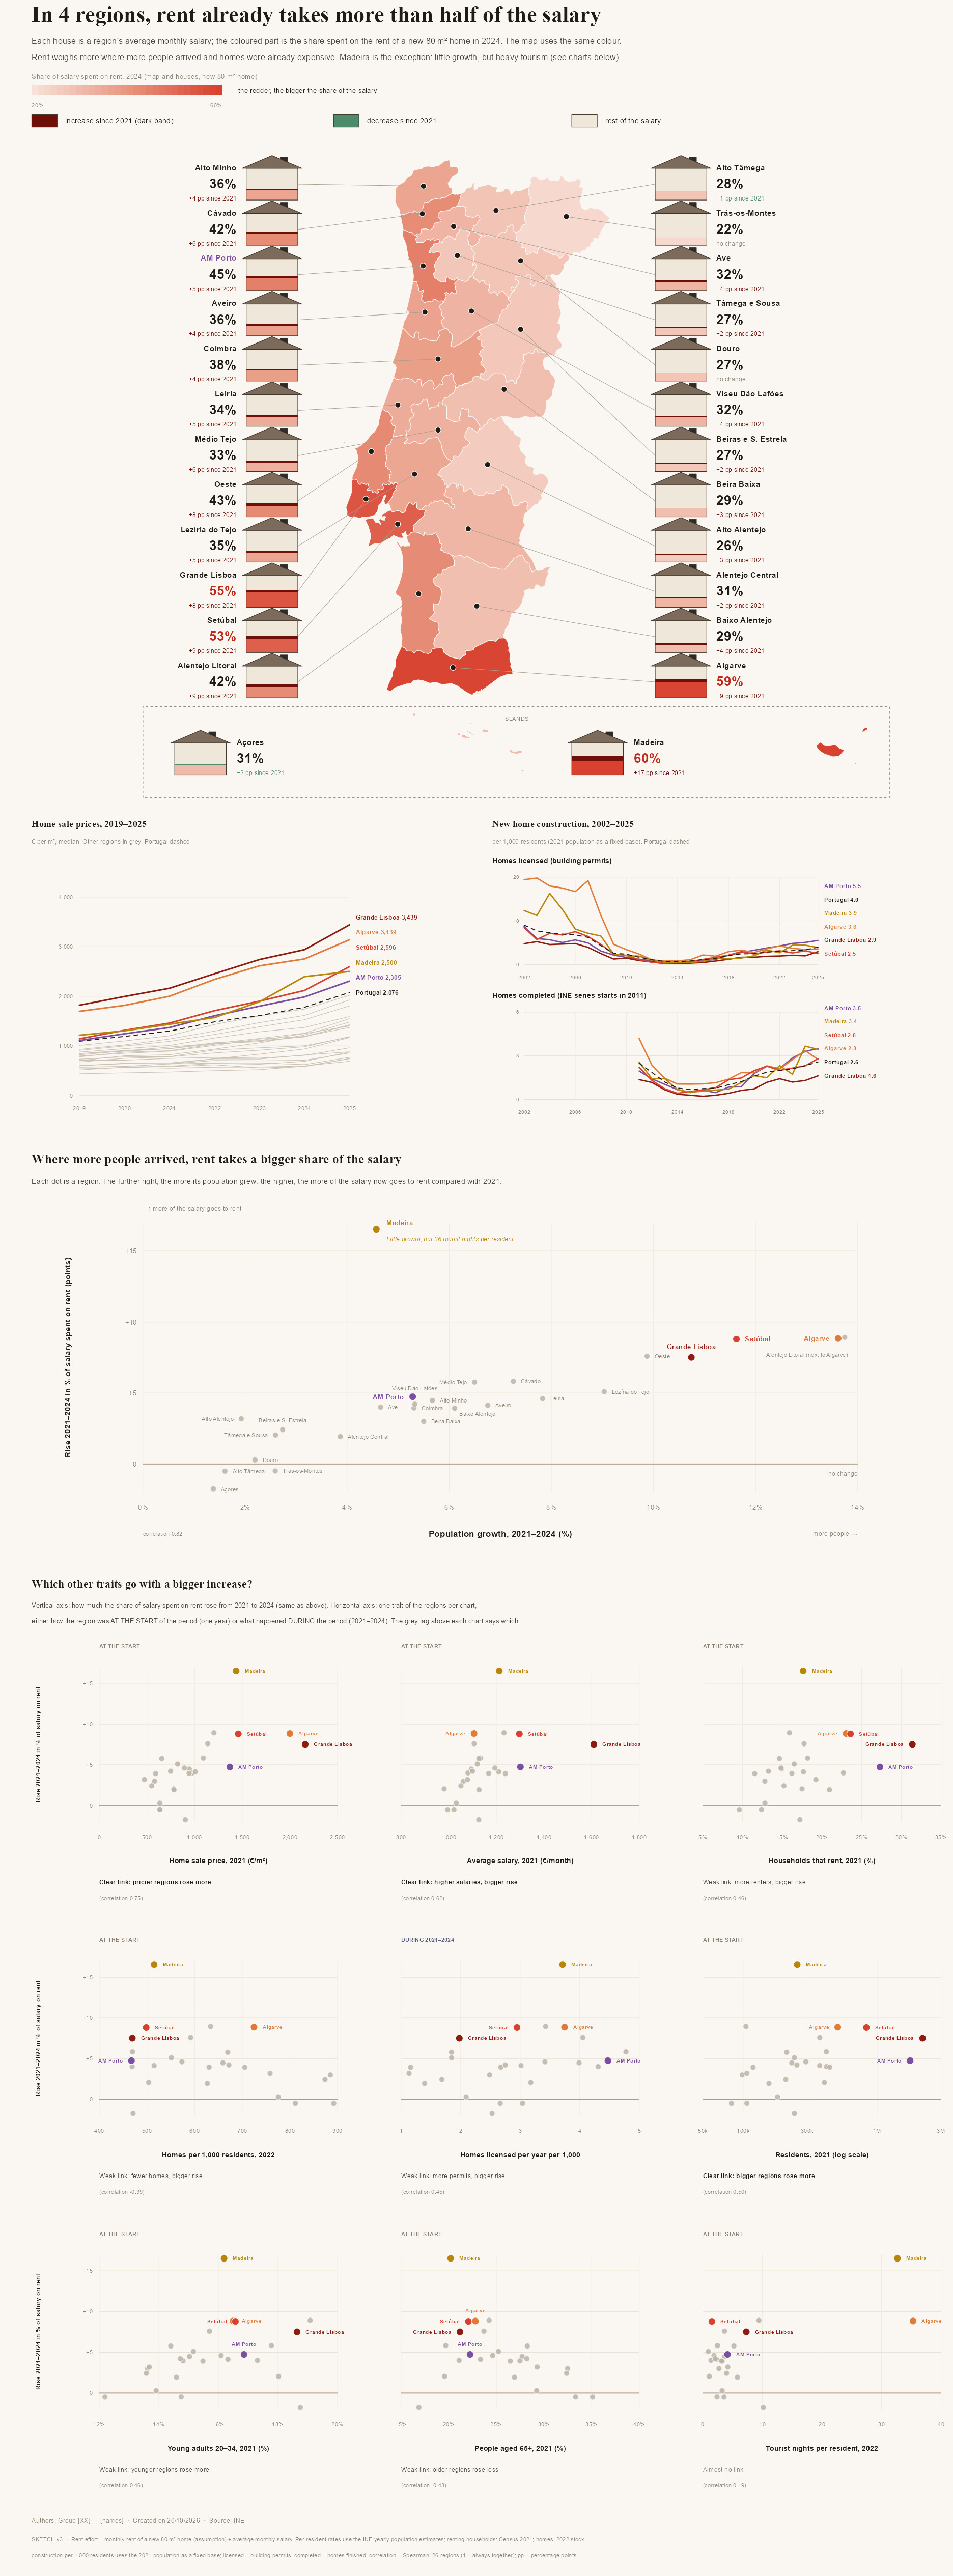

This figure's R source:
# Sketch v3 (all text in English).
# Map and houses = share of salary spent on rent, time series (sale price; homes licensed and completed),
# a scatter of population growth vs the increase of the share, and small scatters for other traits.
# A second image, sketch_v3_detail.png, holds the detailed dot panel (appendix for the report).
# Run from the project folder: Rscript sketch_v3.R
suppressMessages({library(tidyverse); library(sf); library(giscoR)})

house_m2 <- 80          # reference home size (assumption)
sf_use_s2(FALSE)
W <- 120; H <- 240      # canvas size in "units" (x: 0-120, y: 0-240)

# ---------------------------------------------------------------- data
d  <- read_csv("data/datos_unidos.csv", na = "NA", show_col_types = FALSE)
ph <- read_csv("data/precios_historicos.csv", na = "NA", show_col_types = FALSE)
ch <- read_csv("data/construccion_historica.csv", na = "NA", show_col_types = FALSE)

short_names <- c(
  "PT" = "Portugal",
  "111" = "Alto Minho", "112" = "Cávado", "119" = "Ave", "11A" = "AM Porto",
  "11B" = "Alto Tâmega", "11C" = "Tâmega e Sousa", "11D" = "Douro", "11E" = "Trás-os-Montes",
  "150" = "Algarve", "191" = "Aveiro", "192" = "Coimbra", "193" = "Leiria",
  "194" = "Viseu Dão Lafões", "195" = "Beira Baixa", "196" = "Beiras e S. Estrela",
  "1A0" = "Grande Lisboa", "1B0" = "Setúbal", "1C1" = "Alentejo Litoral",
  "1C2" = "Baixo Alentejo", "1C3" = "Alto Alentejo", "1C4" = "Alentejo Central",
  "1D1" = "Oeste", "1D2" = "Médio Tejo", "1D3" = "Lezíria do Tejo",
  "20" = "Açores", "30" = "Madeira")

reg <- d |>
  group_by(nuts_code) |>
  summarise(
    e21        = rent_m2[year == 2021] * house_m2 / wage_monthly[year == 2021] * 100,
    e24        = rent_m2[year == 2024] * house_m2 / wage_monthly[year == 2024] * 100,
    price      = sale_price_m2[year == 2024],
    price21    = sale_price_m2[year == 2021],                     # start of the period
    tourism22  = tourist_nights[year == 2022] / population[year == 2022],   # first year with tourism data
    wage21     = wage_monthly[year == 2021],
    kids21     = share_0_14[year == 2021],
    young21    = share_20_34[year == 2021],
    old21      = share_65_79[year == 2021] + share_80plus[year == 2021],
    size21     = population[year == 2021] / 1000,
    lic_k      = mean(homes_licensed) / population[year == 2021] * 1000,   # permits per year, 2021-2024
    pop21      = population[year == 2021],
    pop22      = population[year == 2022],
    pop24      = population[year == 2024],
    pop_g      = (pop24 / pop21 - 1) * 100,
    mig_k      = sum(net_migration[year >= 2022]) / pop21 * 1000,
    young24    = share_20_34[year == 2024],
    young_chg  = share_20_34[year == 2024] - share_20_34[year == 2021],
    old24      = share_65_79[year == 2024] + share_80plus[year == 2024],
    dw_k       = first(dwellings_2022) / pop22 * 1000,
    rent_share = first(rented_households_2021) / first(households_2021) * 100,
    size       = pop24 / 1000,
    tourism    = tourist_nights[year == 2024] / pop24,
    rent_g     = (rent_m2[year == 2024] / rent_m2[year == 2021] - 1) * 100,
    wage_g     = (wage_monthly[year == 2024] / wage_monthly[year == 2021] - 1) * 100,
    .groups = "drop") |>
  mutate(name = short_names[nuts_code], delta = e24 - e21, critical = e24 > 50,
         group = case_when(critical ~ "critical", nuts_code == "11A" ~ "porto", TRUE ~ "other"))

# numbers written the English way: decimal point, comma between thousands
fmt <- function(x, digits = 0) formatC(round(x, digits), format = "f", digits = digits, big.mark = ",", decimal.mark = ".")

# ---------------------------------------------------------------- colours
paper <- "#FAF7F2"; ink <- "#1F1B16"; grey <- "#8A7F72"; red <- "#C1281A"; purple <- "#7A4FA3"
cream <- "#EFE7DA"; brown <- "#7C6A5A"; c_up <- "#6E1008"; c_down <- "#4C8C6B"
c_lic <- "#55627A"; c_comp <- "#D19A2B"; dot_grey <- "#B9AFA2"; line_grey <- "#CBC2B5"

# houses: the redder, the larger the share of the salary spent on rent (20% -> 60%)
red_ramp <- colorRamp(c("#F8E1D8", "#E9967F", "#D8412F"))
red_pal  <- function(e) { m <- red_ramp(pmin(pmax((e - 20) / 40, 0), 1)); rgb(m[, 1], m[, 2], m[, 3], maxColorValue = 255) }

# one fixed colour per highlighted region, used the same way in every chart below the map
reg_col <- c("PT" = ink, "1A0" = "#8E1B10", "1B0" = "#D8412F", "150" = "#E07B39", "30" = "#B8860B", "11A" = purple)

# ---------------------------------------------------------------- geometry
geo <- gisco_get_nuts(year = 2024, epsg = 4326, resolution = "03", country = "PT",
                      nuts_level = "3", cache_dir = file.path(Sys.getenv("TEMP"), "gisco")) |>
  mutate(nuts_code = recode(sub("^PT", "", NUTS_ID), "200" = "20", "300" = "30")) |>
  select(nuts_code)

# affine placement of a lon/lat geometry on the canvas (equirectangular)
place <- function(g, xc, y0, height = NULL, width = NULL) {
  bb <- st_bbox(g); latc <- mean(bb[c("ymin", "ymax")]); k <- cos(latc * pi / 180)
  dx <- (bb["xmax"] - bb["xmin"]) * k; dy <- bb["ymax"] - bb["ymin"]
  s <- if (!is.null(height)) height / dy else width / dx
  lonc <- mean(bb[c("xmin", "xmax")])
  out <- (st_geometry(g) - c(lonc, bb["ymin"])) * diag(c(k * s, s)) + c(xc, y0)
  list(geom = st_set_crs(out, NA), s = s, k = k, lonc = lonc, ymin = bb["ymin"], xc = xc, y0 = y0)
}

main <- geo |> filter(!nuts_code %in% c("20", "30"))
pm <- place(main, xc = 60, y0 = 152.4, height = 67.6)
main_c <- st_geometry(main)
cent <- st_coordinates(st_point_on_surface(main_c))
anchor <- st_coordinates(st_set_crs((st_point_on_surface(main_c) - c(pm$lonc, pm$ymin)) *
                                      diag(c(pm$k * pm$s, pm$s)) + c(pm$xc, pm$y0), NA))
main <- main |> mutate(lon = cent[, 1], lat = cent[, 2], ax = anchor[, 1], ay = anchor[, 2])
st_geometry(main) <- pm$geom

# ---------------------------------------------------------------- canvas helpers
reset_canvas <- function() {
  rects <<- list(); frames <<- list(); polys <<- list(); txts <<- list(); segs <<- list(); dots <<- list(); paths <<- list()
}
reset_canvas()
R <- function(xmin, xmax, ymin, ymax, fill) rects[[length(rects) + 1]] <<- tibble(xmin, xmax, ymin, ymax, fill)
FR <- function(xmin, xmax, ymin, ymax) frames[[length(frames) + 1]] <<- tibble(xmin, xmax, ymin, ymax)
PG <- function(x, y, fill) polys[[length(polys) + 1]] <<- tibble(x, y, fill, id = length(polys) + 1)
TX <- function(x, y, label, size = 3, colour = ink, face = "plain", hjust = 0, family = "sans", angle = 0)
  txts[[length(txts) + 1]] <<- tibble(x, y, label = as.character(label), size, colour, face, hjust, family, angle)
SG <- function(x, y, xend, yend, colour = "#A99D8F", lw = 0.25) segs[[length(segs) + 1]] <<- tibble(x, y, xend, yend, colour, lw)
DT <- function(x, y, fill, size, alpha = 1) dots[[length(dots) + 1]] <<- tibble(x, y, fill, size, alpha)
LN <- function(x, y, colour, lw = 0.4, lty = "solid") paths[[length(paths) + 1]] <<- tibble(x, y, colour, lw, lty, id = length(paths) + 1)

house <- function(xl, yc, e21, e24, w = 6.5, h = 4.0) {
  yb <- yc - 2.2; yt <- yb + h
  R(xl, xl + w, yb, yt, cream)
  lo <- min(e21, e24); hi <- max(e21, e24)
  R(xl, xl + w, yb, yb + h * lo / 100, red_pal(e24))                       # redder = larger share
  if (hi - lo >= 0.5) R(xl, xl + w, yb + h * lo / 100, yb + h * hi / 100, if (e24 >= e21) c_up else c_down)
  FR(xl, xl + w, yb, yt)
  PG(c(xl + w * .66, xl + w * .66 + .9, xl + w * .66 + .9, xl + w * .66), c(yt + .6, yt + .6, yt + 1.4, yt + 1.4), "#2E2A26")
  PG(c(xl - .5, xl + w + .5, xl + w / 2), c(yt, yt, yt + 1.6), brown)
}

card <- function(r, yc, side, xh, xt) {
  # side "L": text right-aligned before the house; "R": text after the house
  house(xh, yc, r$e21, r$e24)
  hj <- if (side == "L") 1 else 0
  dd <- round(r$e24 - r$e21)
  dl <- if (dd == 0) "no change" else sprintf("%s%d pp since 2021", if (dd > 0) "+" else "−", abs(dd))
  dc <- if (dd > 0) c_up else if (dd < 0) c_down else grey
  TX(xt, yc + 1.9, r$name, 3.1, if (r$nuts_code == "11A") purple else ink, "bold", hj)
  TX(xt, yc - 0.1, sprintf("%d%%", round(r$e24)), 5.2, if (r$critical) red else ink, "bold", hj)
  TX(xt, yc - 1.95, dl, 2.4, dc, "plain", hj)
}

# ---------------------------------------------------------------- mainland cards
main_df <- main |> st_drop_geometry() |> left_join(reg, by = "nuts_code")
main_df <- main_df |> mutate(side = if_else(rank(lon) <= 12, "L", "R")) |>
  group_by(side) |> arrange(desc(lat), .by_group = TRUE) |> mutate(row = row_number() - 1) |> ungroup() |>
  mutate(yc = 217 - 5.7 * row)

for (i in seq_len(nrow(main_df))) {
  r <- main_df[i, ]
  if (r$side == "L") {
    card(r, r$yc, "L", xh = 31, xt = 29.8)
    SG(37.5, r$yc - .2, r$ax, r$ay)
  } else {
    card(r, r$yc, "R", xh = 82.5, xt = 90.2)
    SG(82.5, r$yc - .2, r$ax, r$ay)
  }
  DT(r$ax, r$ay, ink, 2.6)
}

# ---------------------------------------------------------------- islands
isl <- geo |> filter(nuts_code %in% c("20", "30"))
isl_y <- 144.6
ma_main <- isl |> filter(nuts_code == "30") |>
  st_crop(xmin = -17.5, xmax = -16.0, ymin = 32.5, ymax = 33.2)   # drop the far-away Selvagens islands
az <- place(isl |> filter(nuts_code == "20"), xc = 59, y0 = isl_y - 1.8, width = 14)
ma <- place(ma_main, xc = 106, y0 = isl_y - 1, width = 6.5)
isl_geoms <- bind_rows(
  st_sf(nuts_code = "20", geometry = az$geom),
  st_sf(nuts_code = "30", geometry = ma$geom))

card(reg |> filter(nuts_code == "20"), isl_y, "R", xh = 22, xt = 29.8)
card(reg |> filter(nuts_code == "30"), isl_y, "R", xh = 72, xt = 79.8)
FRAME <- tibble(xmin = 18, xmax = 112, ymin = 139.5, ymax = 151)
TX(65, 149.5, "ISLANDS", 2.3, grey, "plain", 0.5)

# ---------------------------------------------------------------- header / legends
TX(4, 238.2, "In 4 regions, rent already takes more than half of the salary", 8.6, ink, "bold", 0, "serif")
TX(4, 234.9, "Each house is a region's average monthly salary; the coloured part is the share spent on the rent of a new 80 m² home in 2024. The map uses the same colour.", 3.2, "#4A433B")
TX(4, 232.8, "Rent weighs more where more people arrived and homes were already expensive. Madeira is the exception: little growth, but heavy tourism (see charts below).", 3.2, "#4A433B")

TX(4, 230.4, "Share of salary spent on rent, 2024 (map and houses, new 80 m² home)", 2.7, grey)
for (i in 0:29) R(4 + i * 0.8, 4 + (i + 1) * 0.8, 228.0, 229.3, red_pal(20 + i * 40 / 29))
TX(4, 226.7, "20%", 2.3, grey); TX(28, 226.7, "60%", 2.3, grey, "plain", 1)
TX(30, 228.65, "the redder, the bigger the share of the salary", 2.7, ink)
lg <- list(c(4, c_up, "increase since 2021 (dark band)"), c(42, c_down, "decrease since 2021"), c(72, cream, "rest of the salary"))
for (l in lg) {
  x <- as.numeric(l[1])
  R(x, x + 3.2, 224.0, 225.6, l[2]); FR(x, x + 3.2, 224.0, 225.6)
  TX(x + 4.2, 224.8, l[3], 2.9, ink)
}

# ---------------------------------------------------------------- time series 1: sale price 2019-2025
px0 <- 10; px1 <- 44; py0 <- 102; py1 <- 127
p_top <- ceiling(max(ph$sale_price_m2, na.rm = TRUE) / 1000) * 1000
xp <- function(y) px0 + (px1 - px0) * (y - 2019) / 6
yp <- function(v) py0 + (py1 - py0) * v / p_top
TX(4, 136.2, "Home sale prices, 2019–2025", 3.6, ink, "bold", 0, "serif")
TX(4, 134.0, "€ per m², median. Other regions in grey, Portugal dashed", 2.4, grey)
for (t in seq(0, p_top, 1000)) { SG(px0, yp(t), px1, yp(t), "#E8E0D4", 0.3); TX(px0 - 0.8, yp(t), fmt(t), 2.2, grey, "plain", 1) }
for (y in 2019:2025) TX(xp(y), py0 - 1.6, y, 2.2, grey, "plain", 0.5)
crit_codes <- reg$nuts_code[reg$critical]
for (cd in setdiff(unique(ph$nuts_code), c(crit_codes, "PT", "11A"))) { s <- ph |> filter(nuts_code == cd); LN(xp(s$year), yp(s$sale_price_m2), line_grey, 0.3) }
s <- ph |> filter(nuts_code == "PT"); LN(xp(s$year), yp(s$sale_price_m2), ink, 0.5, "dashed")
for (cd in c("11A", crit_codes)) { s <- ph |> filter(nuts_code == cd); LN(xp(s$year), yp(s$sale_price_m2), reg_col[[cd]], 0.8) }
# end labels pushed apart so they do not overlap (kept inside lo..hi)
spread <- function(y, gap, lo = -Inf, hi = Inf) {
  o <- order(y); ys <- y[o]; n <- length(ys)
  for (i in seq_len(n)[-1]) ys[i] <- max(ys[i], ys[i - 1] + gap)
  if (ys[n] > hi) { ys[n] <- hi; for (i in rev(seq_len(n - 1))) ys[i] <- min(ys[i], ys[i + 1] - gap) }
  y[o] <- pmax(ys, lo); y
}
ends <- ph |> filter(year == 2025, nuts_code %in% c(crit_codes, "PT", "11A")) |> mutate(y = spread(yp(sale_price_m2), 1.9))
for (i in seq_len(nrow(ends))) TX(px1 + 0.8, ends$y[i], paste0(short_names[ends$nuts_code[i]], " ", fmt(ends$sale_price_m2[i])), 2.4, reg_col[[ends$nuts_code[i]]], "bold")

# ---------------------------------------------------------------- time series 2: construction 2002-2025, 2 x 3 grid
pan_codes <- c("PT", "1A0", "1B0", "150", "30", "11A")
base_pop <- c(PT = sum(reg$pop21), setNames(reg$pop21, reg$nuts_code))   # population 2021 as fixed base
cons <- ch |> filter(nuts_code %in% pan_codes) |>
  mutate(lic_k = homes_licensed / base_pop[nuts_code] * 1000, comp_k = homes_completed / base_pop[nuts_code] * 1000)
cx0 <- 66; cx1 <- 103
TX(62, 136.2, "New home construction, 2002–2025", 3.6, ink, "bold", 0, "serif")
TX(62, 134.0, "per 1,000 residents (2021 population as a fixed base). Portugal dashed", 2.4, grey)
tick_years <- c(seq(2002, 2022, 4), 2025)
cons_charts <- list(
  list(var = "lic_k",  title = "Homes licensed (building permits)", y0 = 118.5, y1 = 129.5),
  list(var = "comp_k", title = "Homes completed (INE series starts in 2011)", y0 = 101.5, y1 = 112.5))
for (ccg in cons_charts) {
  y0 <- ccg$y0; y1 <- ccg$y1
  top <- ceiling(max(cons[[ccg$var]], na.rm = TRUE) / 2) * 2
  xc <- function(y) cx0 + (cx1 - cx0) * (y - 2002) / 23
  yc <- function(v) y0 + (y1 - y0) * v / top
  TX(cx0 - 4, y1 + 2.1, ccg$title, 2.8, ink, "bold")
  for (t in c(0, top / 2, top)) { SG(cx0, yc(t), cx1, yc(t), "#E8E0D4", 0.3); TX(cx0 - 0.6, yc(t), fmt(t), 2.1, grey, "plain", 1) }
  for (ty in tick_years) { SG(xc(ty), y0, xc(ty), y1, "#F0EADF", 0.25); TX(xc(ty), y0 - 1.6, ty, 2.1, grey, "plain", 0.5) }
  for (cd in c("11A", crit_codes, "PT")) {
    s <- cons |> filter(nuts_code == cd, !is.na(.data[[ccg$var]]))
    LN(xc(s$year), yc(s[[ccg$var]]), reg_col[[cd]], if (cd == "PT") 0.5 else 0.7, if (cd == "PT") "dashed" else "solid")
  }
  e <- cons |> filter(year == 2025) |> mutate(v = .data[[ccg$var]], y = spread(yc(v), 1.7, y0 - 0.5, y1 + 1))
  for (i in seq_len(nrow(e))) TX(cx1 + 0.8, e$y[i], paste0(short_names[e$nuts_code[i]], " ", fmt(e$v[i], 1)), 2.3, reg_col[[e$nuts_code[i]]], "bold")
}

# ---------------------------------------------------------------- scatter plots (shared helpers)
# same vertical axis everywhere: change of the share of salary spent on rent, 2021-2024 (pp)
y_lo <- min(0, floor(min(reg$delta))); y_hi <- ceiling(max(reg$delta))
y_ticks <- pretty(c(y_lo, y_hi), n = 5); y_ticks <- y_ticks[y_ticks >= y_lo & y_ticks <= y_hi]

# label placement: try 8 spots around a dot, keep the first one that hits no other label, dot or box
OBS <- matrix(numeric(0), ncol = 4)
add_obs <- function(b) OBS <<- rbind(OBS, b)
hits <- function(b) nrow(OBS) > 0 && any(b[1] < OBS[, 2] & b[2] > OBS[, 1] & b[3] < OBS[, 4] & b[4] > OBS[, 3])
text_box <- function(x, y, hj, txt, size, bold) {
  w <- nchar(txt) * size * if (bold) 0.2 else 0.185; h <- size * 0.3
  c(x - hj * w, x - hj * w + w, y - h / 2, y + h / 2)
}
dot_r <- function(size) 0.17 * size + 0.1
place_label <- function(px, py, r, txt, size, bold, bounds) {
  h <- size * 0.3; d <- r * 0.7
  cand <- list(c(r + .4, 0, 0), c(-(r + .4), 0, 1), c(0, r + h / 2 + .3, .5), c(0, -(r + h / 2 + .3), .5),
               c(d + .2, d + h / 2, 0), c(d + .2, -(d + h / 2), 0), c(-(d + .2), d + h / 2, 1), c(-(d + .2), -(d + h / 2), 1),
               c(0, r + h * 1.5 + .5, .5), c(0, -(r + h * 1.5 + .5), .5))   # a bit further up or down if all else is taken
  for (cc in cand) {
    b <- text_box(px + cc[1], py + cc[2], cc[3], txt, size, bold)
    if (b[1] >= bounds[1] && b[2] <= bounds[2] && b[3] >= bounds[3] && b[4] <= bounds[4] && !hits(b)) {
      add_obs(b); return(c(px + cc[1], py + cc[2], cc[3]))
    }
  }
  NULL
}

dot_fill <- function(i) if (reg$group[i] == "other") dot_grey else reg_col[[reg$nuts_code[i]]]
y_fmt <- function(t) ifelse(t > 0, paste0("+", fmt(t)), fmt(t))
# every dot has the same size: only position matters (x = the trait, y = rise of the share)
scatter_panel <- function(var, x0, x1, y0, y1, xfmt, y_labels = TRUE, nx = 5, tick_size = 2.5, log = FALSE) {
  vals <- reg[[var]]
  sizes <- ifelse(reg$group == "other", 2.6, 3.4)
  tf <- if (log) log10 else identity
  xt <- if (log) c(50, 100, 300, 1000, 3000) else pretty(range(c(vals, if (var == "pop_g") 0)), n = nx)
  xl <- tf(min(xt)); xh <- tf(max(xt))
  sx <- function(v) x0 + (x1 - x0) * (tf(v) - xl) / (xh - xl)
  sy <- function(v) y0 + (y1 - y0) * (v - y_lo) / (y_hi - y_lo)
  for (t in y_ticks) { SG(x0, sy(t), x1, sy(t), "#E8E0D4", 0.3); if (y_labels) TX(x0 - 0.8, sy(t), y_fmt(t), tick_size, grey, "plain", 1) }
  for (t in xt) { SG(sx(t), y0, sx(t), y1, "#F0EADF", 0.25); TX(sx(t), y0 - 1.9, xfmt(t), tick_size, grey, "plain", 0.5) }
  SG(x0, sy(0), x1, sy(0), "#A99D8F", 0.5)
  for (i in order(reg$group != "other")) DT(sx(vals[i]), sy(reg$delta[i]), dot_fill(i), sizes[i], if (reg$group[i] == "other") 0.8 else 1)
  OBS <<- matrix(numeric(0), ncol = 4)
  for (i in seq_len(nrow(reg))) { r <- dot_r(sizes[i]); add_obs(c(sx(vals[i]) - r, sx(vals[i]) + r, sy(reg$delta[i]) - r, sy(reg$delta[i]) + r)) }
  list(sx = sx, sy = sy, sizes = sizes, vals = vals)
}
# highlighted regions first (bold, own colour), then the others in grey if asked; returns the names left without a label
label_panel <- function(sp, bounds, size_hi, size_lo = NULL, skip = character(0)) {
  ord <- c(which(reg$group == "critical"), which(reg$group == "porto"), if (!is.null(size_lo)) which(reg$group == "other"))
  missing <- character(0)
  for (i in ord) {
    if (reg$nuts_code[i] %in% skip) next
    hi <- reg$group[i] != "other"
    pos <- place_label(sp$sx(sp$vals[i]), sp$sy(reg$delta[i]), dot_r(sp$sizes[i]), reg$name[i],
                       if (hi) size_hi else size_lo, hi, bounds)
    if (is.null(pos)) { missing <- c(missing, reg$name[i]); next }
    TX(pos[1], pos[2], reg$name[i], if (hi) size_hi else size_lo, if (hi) reg_col[[reg$nuts_code[i]]] else grey, if (hi) "bold" else "plain", pos[3])
  }
  missing
}

# ---------------------------------------------------------------- big scatter: population growth
TX(4, 94.0, "Where more people arrived, rent takes a bigger share of the salary", 5, ink, "bold", 0, "serif")
TX(4, 91.2, "Each dot is a region. The further right, the more its population grew; the higher, the more of the salary now goes to rent compared with 2021.", 2.9, "#4A433B")
sx0 <- 18; sx1 <- 108; sy0 <- 52; sy1 <- 86
sp <- scatter_panel("pop_g", sx0, sx1, sy0, sy1, function(t) paste0(fmt(t), "%"), nx = 7, tick_size = 2.6)
cor_s <- cor(reg$pop_g, reg$delta, method = "spearman")
# axis titles: big, next to their axis
TX(8.5, (sy0 + sy1) / 2, "Rise 2021–2024 in % of salary spent on rent (points)", 3.1, ink, "bold", 0.5, angle = 90)
TX((sx0 + sx1) / 2, sy0 - 5.2, "Population growth, 2021–2024 (%)", 3.4, ink, "bold", 0.5)
TX(sx0 + 0.6, sy1 + 1.8, "↑ more of the salary goes to rent", 2.5, grey)
TX(sx1, sy0 - 5.2, "more people →", 2.5, grey, "plain", 1)
TX(sx0, sy0 - 5.2, paste0("correlation ", fmt(cor_s, 2)), 2.2, grey)
TX(sx1, sp$sy(0) - 1.2, "no change", 2.4, grey, "plain", 1)
add_obs(text_box(sx1, sp$sy(0) - 1.2, 1, "no change", 2.4, FALSE))
# Madeira: label plus a short note, placed by hand
i <- which(reg$nuts_code == "30"); mx <- sp$sx(reg$pop_g[i]) + dot_r(sp$sizes[i]) + 0.6; my <- sp$sy(reg$delta[i])
TX(mx, my + 0.8, reg$name[i], 2.7, reg_col[["30"]], "bold"); add_obs(text_box(mx, my + 0.8, 0, reg$name[i], 2.7, TRUE))
note <- paste0("Little growth, but ", fmt(reg$tourism[i]), " tourist nights per resident")
TX(mx, my - 1.2, note, 2.4, reg_col[["30"]], "italic"); add_obs(text_box(mx, my - 1.2, 0, note, 2.4, FALSE))
# Alentejo Litoral sits almost on top of Algarve: name it by hand just below
i <- which(reg$nuts_code == "1C1"); al <- paste0(reg$name[i], " (next to Algarve)")
TX(sp$sx(reg$pop_g[i]) + 0.4, sp$sy(reg$delta[i]) - 2.2, al, 2.2, grey, "plain", 1)
add_obs(text_box(sp$sx(reg$pop_g[i]) + 0.4, sp$sy(reg$delta[i]) - 2.2, 1, al, 2.2, FALSE))
unlabelled <- label_panel(sp, c(sx0, sx1, sy0, sy1 + 1), 2.7, 2.2, skip = c("30", "1C1"))

# ---------------------------------------------------------------- small scatters: other traits, same vertical axis
TX(4, 40.5, "Which other traits go with a bigger increase?", 4.4, ink, "bold", 0, "serif")
TX(4, 37.8, "Vertical axis: how much the share of salary spent on rent rose from 2021 to 2024 (same as above). Horizontal axis: one trait of the regions per chart,", 2.6, "#4A433B")
TX(4, 35.8, "either how the region was AT THE START of the period (one year) or what happened DURING the period (2021–2024). The grey tag above each chart says which.", 2.6, "#4A433B")
pct <- function(t) paste0(fmt(t), "%")
traits <- list(
  list(var = "price21",    when = "START",  xlab = "Home sale price, 2021 (€/m²)",          f = fmt, more = "pricier regions rose more",  less = "cheaper regions rose more"),
  list(var = "wage21",     when = "START",  xlab = "Average salary, 2021 (€/month)",        f = fmt, more = "higher salaries, bigger rise", less = "lower salaries, bigger rise"),
  list(var = "rent_share", when = "START",  xlab = "Households that rent, 2021 (%)",        f = pct, more = "more renters, bigger rise",  less = "fewer renters, bigger rise"),
  list(var = "dw_k",       when = "START",  xlab = "Homes per 1,000 residents, 2022",       f = fmt, more = "more homes, bigger rise",    less = "fewer homes, bigger rise"),
  list(var = "lic_k",      when = "DURING", xlab = "Homes licensed per year per 1,000",     f = fmt, more = "more permits, bigger rise",  less = "fewer permits, bigger rise"),
  list(var = "size21",     when = "START",  xlab = "Residents, 2021 (log scale)",           f = function(t) if (t >= 1000) paste0(fmt(t / 1000), "M") else paste0(fmt(t), "k"),
       more = "bigger regions rose more", less = "smaller regions rose more", log = TRUE),
  list(var = "young21",    when = "START",  xlab = "Young adults 20–34, 2021 (%)",          f = pct, more = "younger regions rose more",  less = "fewer young, bigger rise"),
  list(var = "old21",      when = "START",  xlab = "People aged 65+, 2021 (%)",             f = pct, more = "older regions rose more",    less = "older regions rose less"),
  list(var = "tourism22",  when = "START",  xlab = "Tourist nights per resident, 2022",     f = fmt, more = "more tourism, bigger rise",  less = "less tourism, bigger rise"))
tw <- 30; tg <- 8; tx0 <- 12.5; row_step <- 37; ncol_t <- 3
cors <- c(pop_g = cor_s)
for (k in seq_along(traits)) {
  tr <- traits[[k]]; rr <- (k - 1) %/% ncol_t; cc <- (k - 1) %% ncol_t
  x0 <- tx0 + cc * (tw + tg); x1 <- x0 + tw
  ty1 <- 30 - rr * row_step; ty0 <- ty1 - 19.5
  if (cc == 0) TX(4.8, (ty0 + ty1) / 2, "Rise 2021–2024 in % of salary on rent", 2.5, ink, "bold", 0.5, angle = 90)
  TX(x0, ty1 + 2.6, if (tr$when == "START") "AT THE START" else "DURING 2021–2024", 2.2, if (tr$when == "START") grey else "#55627A", "bold")
  spk <- scatter_panel(tr$var, x0, x1, ty0, ty1, tr$f, y_labels = (cc == 0), nx = 4, tick_size = 2.3, log = isTRUE(tr$log))
  label_panel(spk, c(x0 - 1, min(x1 + 3, W - 1), ty0, ty1 + 1), 2.1)
  r <- cor(reg[[tr$var]], reg$delta, method = "spearman"); cors[tr$var] <- r
  a <- abs(r)
  line1 <- if (a < 0.3) "Almost no link" else paste0(if (a >= 0.5) "Clear link: " else "Weak link: ", if (r > 0) tr$more else tr$less)
  TX((x0 + x1) / 2, ty0 - 4.9, tr$xlab, 2.8, ink, "bold", 0.5)
  TX(x0, ty0 - 7.6, line1, 2.5, if (a >= 0.5) ink else if (a >= 0.3) "#4A433B" else grey, if (a >= 0.5) "bold" else "plain")
  TX(x0, ty0 - 9.6, paste0("(correlation ", fmt(r, 2), ")"), 2.2, grey)
}

fy <- 30 - (ceiling(length(traits) / ncol_t) - 1) * row_step - 19.5 - 14   # just below the last row
Y0 <- fy - 7    # the canvas goes below 0 to make room for the small scatters and the footer
TX(4, fy, paste0("Authors: Group [XX] — [names]  ·  Created on ", format(Sys.Date(), "%d/%m/%Y"), "  ·  Source: INE"), 2.5, grey)
TX(4, fy - 2.4, "SKETCH v3  ·  Rent effort = monthly rent of a new 80 m² home (assumption) ÷ average monthly salary. Per-resident rates use the INE yearly population estimates; renting households: Census 2021; homes: 2022 stock;", 2.2, grey)
TX(4, fy - 4.4, "construction per 1,000 residents uses the 2021 population as a fixed base; licensed = building permits, completed = homes finished; correlation = Spearman, 26 regions (1 = always together); pp = percentage points.", 2.2, grey)

# ---------------------------------------------------------------- assemble and save
make_plot <- function(Hc, map_sf = NULL, frame = NULL, ymin = 0) {
  p <- ggplot()
  if (!is.null(map_sf)) p <- p + geom_sf(data = map_sf, aes(fill = fill), colour = paper, linewidth = 0.3)
  if (!is.null(frame)) p <- p + geom_rect(data = frame, aes(xmin = xmin, xmax = xmax, ymin = ymin, ymax = ymax),
                                          fill = NA, colour = grey, linetype = "dashed", linewidth = 0.3)
  if (length(segs))   p <- p + geom_segment(data = bind_rows(segs), aes(x = x, y = y, xend = xend, yend = yend, colour = colour, linewidth = lw))
  if (length(paths))  p <- p + geom_path(data = bind_rows(paths), aes(x = x, y = y, group = id, colour = colour, linewidth = lw, linetype = lty), lineend = "round")
  if (length(rects))  p <- p + geom_rect(data = bind_rows(rects), aes(xmin = xmin, xmax = xmax, ymin = ymin, ymax = ymax, fill = fill))
  if (length(frames)) p <- p + geom_rect(data = bind_rows(frames), aes(xmin = xmin, xmax = xmax, ymin = ymin, ymax = ymax),
                                         fill = NA, colour = "#3B3128", linewidth = 0.3)
  if (length(polys))  p <- p + geom_polygon(data = bind_rows(polys), aes(x = x, y = y, group = id, fill = fill), colour = "#3B3128", linewidth = 0.3)
  if (length(dots))   p <- p + geom_point(data = bind_rows(dots), aes(x = x, y = y, fill = fill, size = size, alpha = alpha), shape = 21, colour = paper, stroke = 0.5)
  p <- p + geom_text(data = bind_rows(txts), aes(x = x, y = y, label = label, size = size, colour = colour, fontface = face, hjust = hjust, family = family, angle = angle),
                     lineheight = 0.9, vjust = 0.5) +
    scale_fill_identity() + scale_colour_identity() + scale_size_identity() +
    scale_linewidth_identity() + scale_alpha_identity() + scale_linetype_identity()
  p <- p + (if (!is.null(map_sf)) coord_sf(xlim = c(0, W), ylim = c(ymin, Hc), expand = FALSE, datum = NA)
            else coord_fixed(xlim = c(0, W), ylim = c(ymin, Hc), expand = FALSE))
  p + theme_void() + theme(plot.background = element_rect(fill = paper, colour = NA), plot.margin = margin(0, 0, 0, 0))
}

# map colour = the same share of the salary as the houses
main_sf <- main |> mutate(fill = red_pal(reg$e24[match(nuts_code, reg$nuts_code)])) |> select(fill)
isl_sf  <- isl_geoms |> mutate(fill = red_pal(reg$e24[match(nuts_code, reg$nuts_code)])) |> select(fill)
map_sf  <- bind_rows(main_sf, isl_sf)

ggsave("sketch_v3.png", make_plot(H, map_sf, FRAME, Y0), width = 14.4, height = 14.4 * (H - Y0) / W, dpi = 130, bg = paper)
cat("saved sketch_v3.png\n")
cat("Spearman correlation with the increase of the share:\n"); print(round(cors, 2))
cat("Regions without a label in the big scatter:", if (length(unlabelled)) paste(unlabelled, collapse = ", ") else "none", "\n")


# ---------------------------------------------------------------- detail image (appendix of the report)
reset_canvas()
Hd <- 100; ytop <- Hd - 3.5
TX(4, ytop, "What do the 4 critical regions have in common? The detail", 5, ink, "bold", 0, "serif")
DT(52, ytop - 2.9, dot_grey, 2.2, .6); TX(53.3, ytop - 2.9, "21 other regions", 2.6, ink)
DT(72, ytop - 2.9, red, 3, 1);        TX(73.3, ytop - 2.9, "the 4 critical regions", 2.6, ink)
DT(98, ytop - 2.9, purple, 3, 1);     TX(99.3, ytop - 2.9, "AM Porto", 2.6, ink)
SG(112, ytop - 3.8, 112, ytop - 2.0, ink, 0.5); TX(113, ytop - 2.9, "median", 2.2, grey)

panel <- tribble(
  ~group,      ~var,         ~title,                        ~unit_lab,                        ~suffix, ~digits, ~log,
  "DEMAND",    "pop_g",      "Population growth",           "2021–2024, %",                   "%",     1, FALSE,
  "DEMAND",    "mig_k",      "Net migration",               "2022–2024, per 1,000 residents", "",      0, FALSE,
  "DEMAND",    "young_chg",  "Increase of young adults",    "ages 20–34, 2021–2024, pp",      " pp",   1, FALSE,
  "AGE",       "kids21",     "Children 0–14",               "% of population, 2021",          "%",     1, FALSE,
  "AGE",       "young24",    "Young adults 20–34",          "% of population, 2024",          "%",     1, FALSE,
  "AGE",       "old24",      "People aged 65+",             "% of population, 2024",          "%",     1, FALSE,
  "SUPPLY",    "dw_k",       "Homes",                       "per 1,000 residents, 2022",      "",      0, FALSE,
  "EXPOSURE",  "rent_share", "Households that rent",       "% of households, Census 2021",   "%",     1, FALSE,
  "EXPOSURE",  "size",       "Size of the region",          "thousand residents, 2024 (log)", "k",     0, TRUE,
  "TOURISM",   "tourism",    "Tourist nights",              "per resident, 2024",             "",      1, FALSE,
  "MECHANISM", "rent_g",     "Increase in rent",            "2021–2024, %",                   "%",     0, FALSE,
  "MECHANISM", "wage_g",     "Increase in average salary",  "2021–2024, %",                   "%",     0, FALSE)

X0 <- 34; X1 <- 92
y <- ytop - 8.5; prev <- ""
for (k in seq_len(nrow(panel))) {
  p <- panel[k, ]
  if (p$group != prev) { if (prev != "") y <- y - 4.4; TX(4, y, p$group, 2.3, grey, "bold"); y <- y - 3.2; prev <- p$group } else y <- y - 5.6
  vals <- reg[[p$var]]
  if (p$log) {
    lo <- 60; hi <- 3000; ticks <- c(100, 300, 1000, 3000)
    xs <- function(v) X0 + (X1 - X0) * (log10(v) - log10(lo)) / (log10(hi) - log10(lo))
    tick_lab <- c("100k", "300k", "1M", "3M")
  } else {
    ticks <- pretty(c(min(0, min(vals)), max(vals)), n = 4); lo <- min(ticks); hi <- max(ticks)
    xs <- function(v) X0 + (X1 - X0) * (v - lo) / (hi - lo)
    tick_lab <- fmt(ticks, if (all(ticks == round(ticks))) 0 else 1)
  }
  TX(31, y + .5, p$title, 3, ink, "bold", 1); TX(31, y - 1.5, p$unit_lab, 2.3, grey, "plain", 1)
  SG(X0, y, X1, y, "#D9D0C2", 0.4)
  for (t in seq_along(ticks)) { SG(xs(ticks[t]), y - .5, xs(ticks[t]), y + .5, "#D9D0C2", 0.4); TX(xs(ticks[t]), y - 1.9, tick_lab[t], 2.1, grey, "plain", 0.5) }
  o <- reg |> filter(group == "other")
  for (v in o[[p$var]]) DT(xs(v), y, dot_grey, 2.2, .6)
  med <- median(o[[p$var]]); SG(xs(med), y - 1, xs(med), y + 1, ink, 0.6)
  cr <- reg |> filter(group == "critical") |> arrange(.data[[p$var]]); cx <- xs(cr[[p$var]])
  for (j in seq_along(cx)) DT(cx[j], y, red, 3.2, 1)
  pv <- reg[[p$var]][reg$group == "porto"]; DT(xs(pv), y, purple, 3.2, 1)
  cl <- cumsum(c(1, diff(cx) > 3))
  for (i in unique(cl)) TX(mean(cx[cl == i]), y + c(1.5, 2.7)[(i - 1) %% 2 + 1], paste(cr$name[cl == i], collapse = ", "), 2.5, red, "bold", 0.5)
  rng <- range(cr[[p$var]])
  TX(95.5, y + 1.6, paste0("The 4: ", fmt(rng[1], p$digits), " to ", fmt(rng[2], p$digits), p$suffix), 2.5, red, "italic")
  TX(95.5, y - 0.4, paste0("The other 21: ", fmt(med, p$digits), p$suffix), 2.5, "#4A433B", "italic")
  TX(95.5, y - 2.4, paste0("AM Porto: ", fmt(pv, p$digits), p$suffix), 2.5, purple, "italic")
}
TX(4, 3.2, paste0("Authors: Group [XX] — [names]  ·  Created on ", format(Sys.Date(), "%d/%m/%Y"), "  ·  Source: INE  ·  Each row has its own scale; pp = percentage points."), 2.3, grey)
ggsave("sketch_v3_detail.png", make_plot(Hd), width = 14.4, height = 14.4 * Hd / W, dpi = 130, bg = paper)
cat("saved sketch_v3_detail.png\n")
